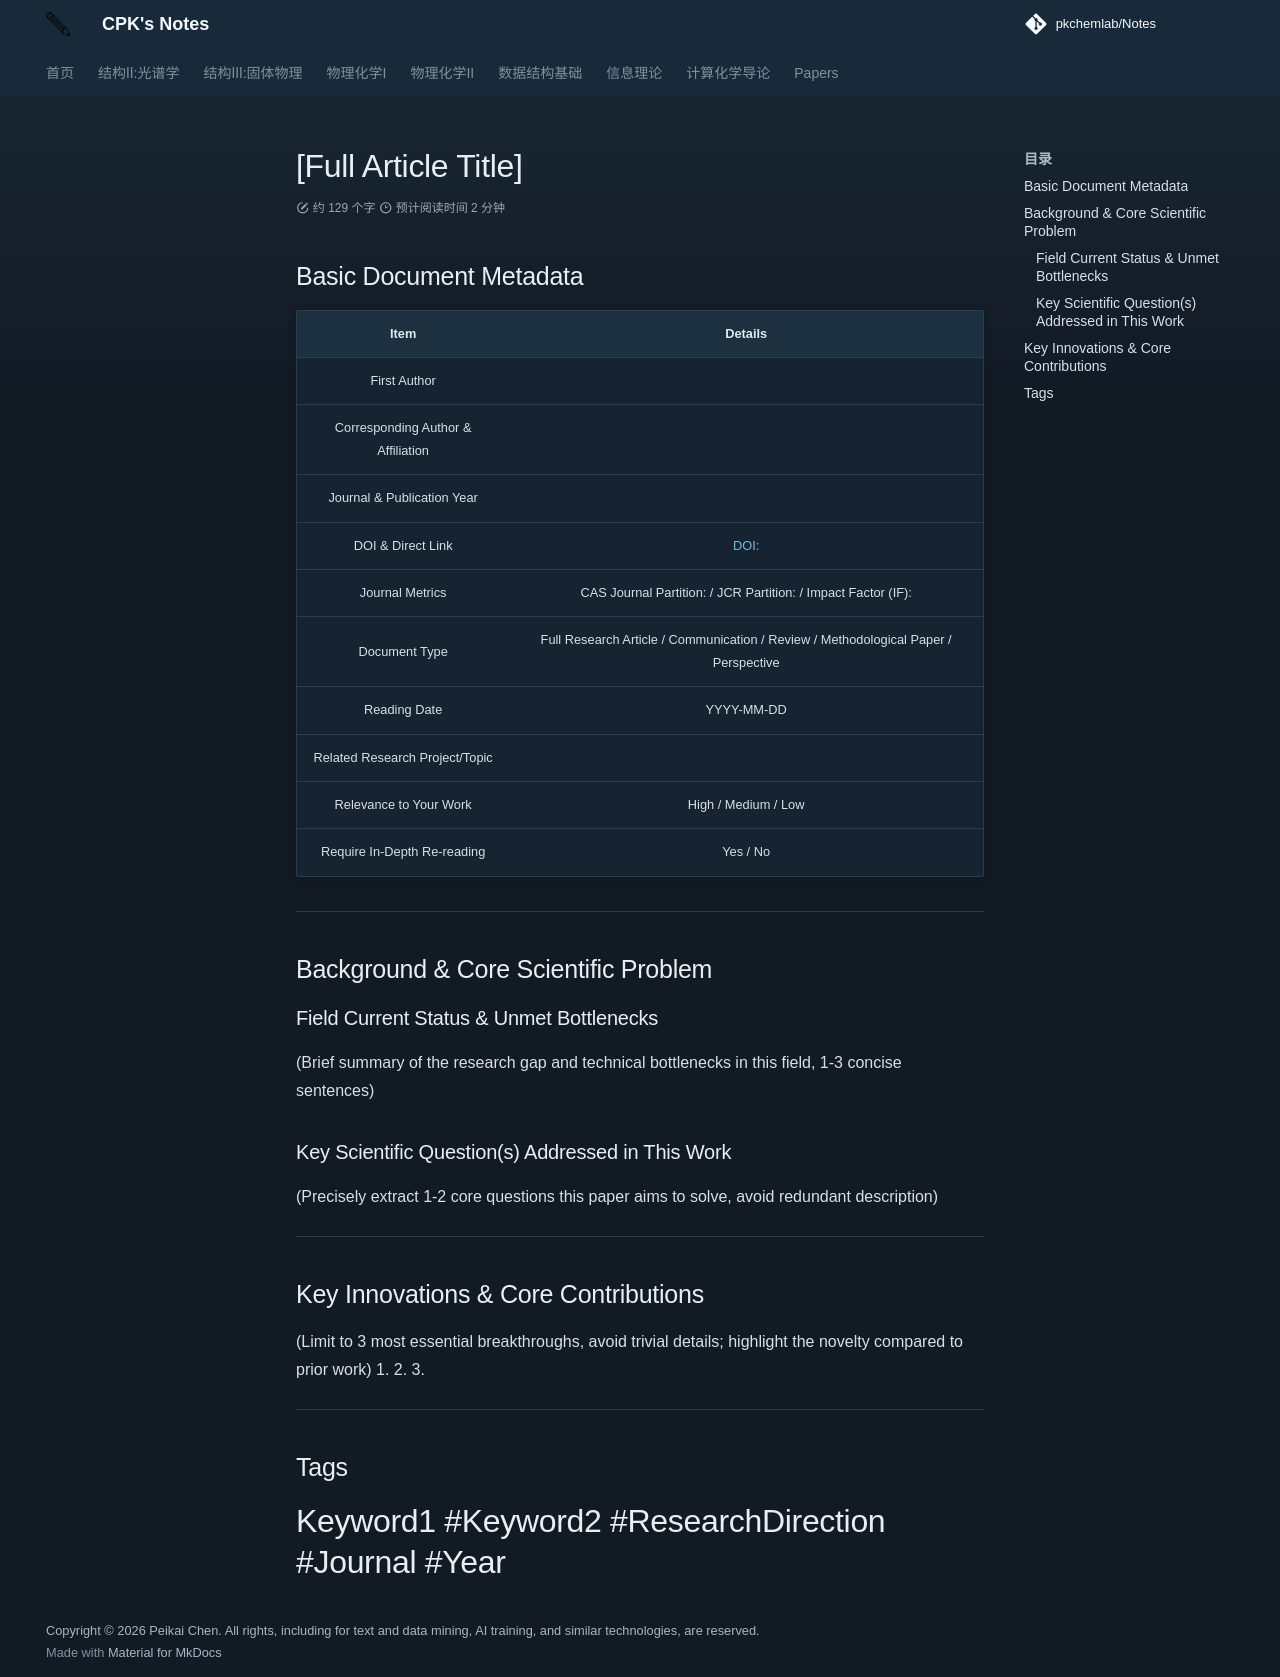

repository: PKChemLAB/Notes · page: papers/26.4.1/index.html · generator: mkdocs

# [Full Article Title]
## Basic Document Metadata
| Item | Details |
| :--- | :--- |
| First Author |  |
| Corresponding Author & Affiliation |  |
| Journal & Publication Year |  |
| DOI & Direct Link | [DOI: ](https://doi.org/) |
| Journal Metrics | CAS Journal Partition: / JCR Partition: / Impact Factor (IF):  |
| Document Type | Full Research Article / Communication / Review / Methodological Paper / Perspective |
| Reading Date | YYYY-MM-DD |
| Related Research Project/Topic |  |
| Relevance to Your Work | High / Medium / Low |
| Require In-Depth Re-reading | Yes / No |

---

## Background & Core Scientific Problem
### Field Current Status & Unmet Bottlenecks
(Brief summary of the research gap and technical bottlenecks in this field, 1-3 concise sentences)

### Key Scientific Question(s) Addressed in This Work
(Precisely extract 1-2 core questions this paper aims to solve, avoid redundant description)

---

## Key Innovations & Core Contributions
(Limit to 3 most essential breakthroughs, avoid trivial details; highlight the novelty compared to prior work)
1. 
2. 
3.

---

## Tags
#Keyword1 #Keyword2 #ResearchDirection #Journal #Year
